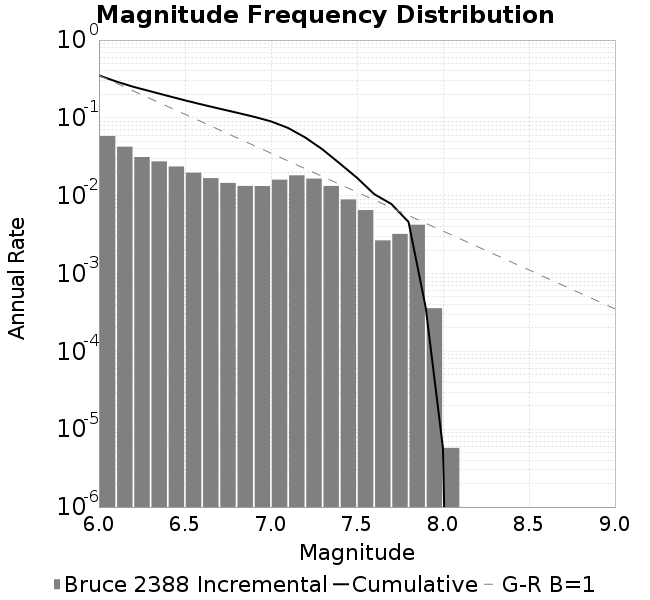

The file beside this chart, header and first rows:
Magnitude, Incremental Rate (1/yr), Cumulative Rate (1/yr)
6.0, 0.05852, 0.352
6.1, 0.0426, 0.2935
6.2, 0.03142, 0.2509
6.3, 0.02762, 0.2195
6.4, 0.02373, 0.1918
6.5, 0.01977, 0.1681
6.6, 0.01682, 0.1483
6.7, 0.01459, 0.1315
6.8, 0.01336, 0.1169
6.9, 0.01331, 0.1036
7.0, 0.01606, 0.09024
7.1, 0.01827, 0.07418
7.2, 0.01658, 0.05591
7.3, 0.01335, 0.03933
7.4, 0.008947, 0.02598
7.5, 0.006534, 0.01703
7.6, 0.002667, 0.0105
7.7, 0.003229, 0.007831
7.8, 0.004238, 0.004602
7.9, 3.5873359234504847E-4, 3.6448867671422036E-4
8.0, 5.7550843691719E-6, 5.7550843691719E-6
8.1, 0.0, 0.0
8.2, 0.0, 0.0
8.3, 0.0, 0.0
8.4, 0.0, 0.0
8.5, 0.0, 0.0
8.6, 0.0, 0.0
8.7, 0.0, 0.0
8.8, 0.0, 0.0
8.9, 0.0, 0.0
